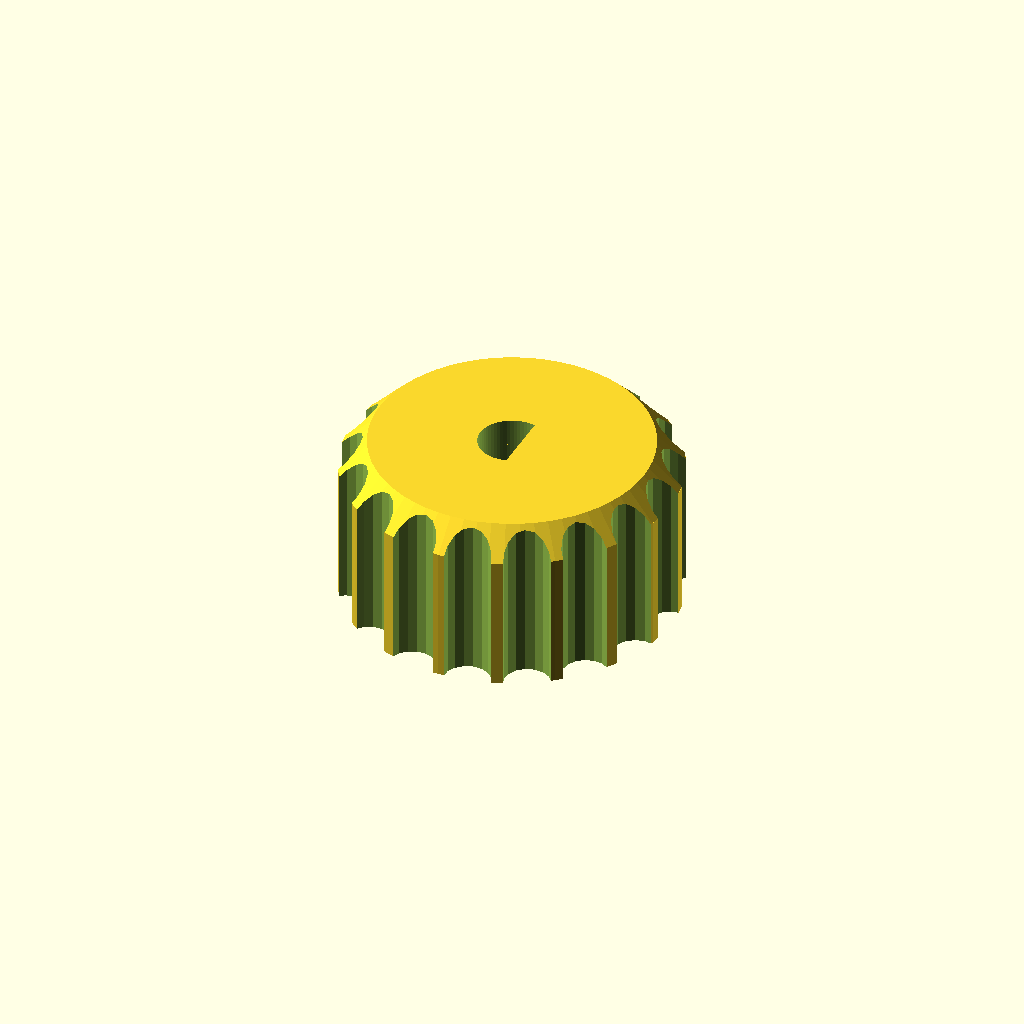
Cell 1 — every parameter at its default value.
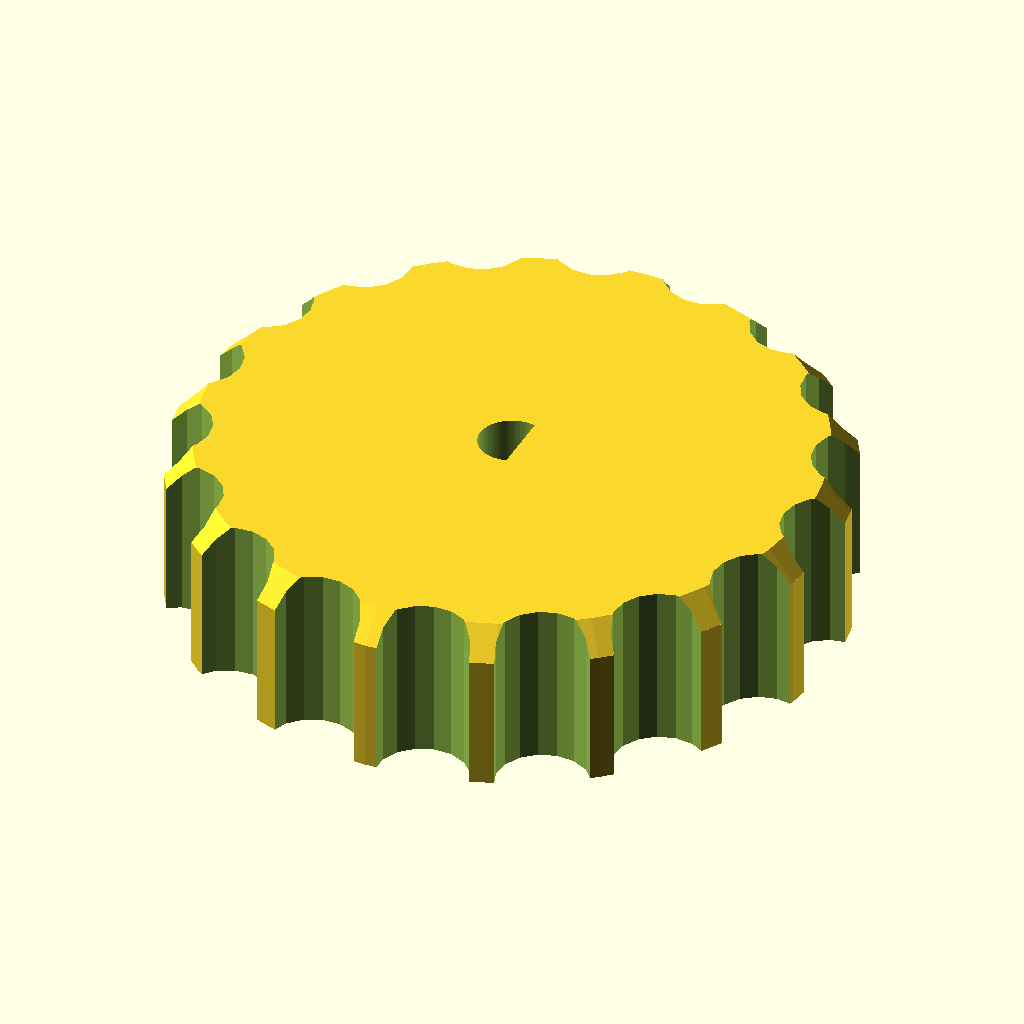
Cell 2: the same model with d = 60.
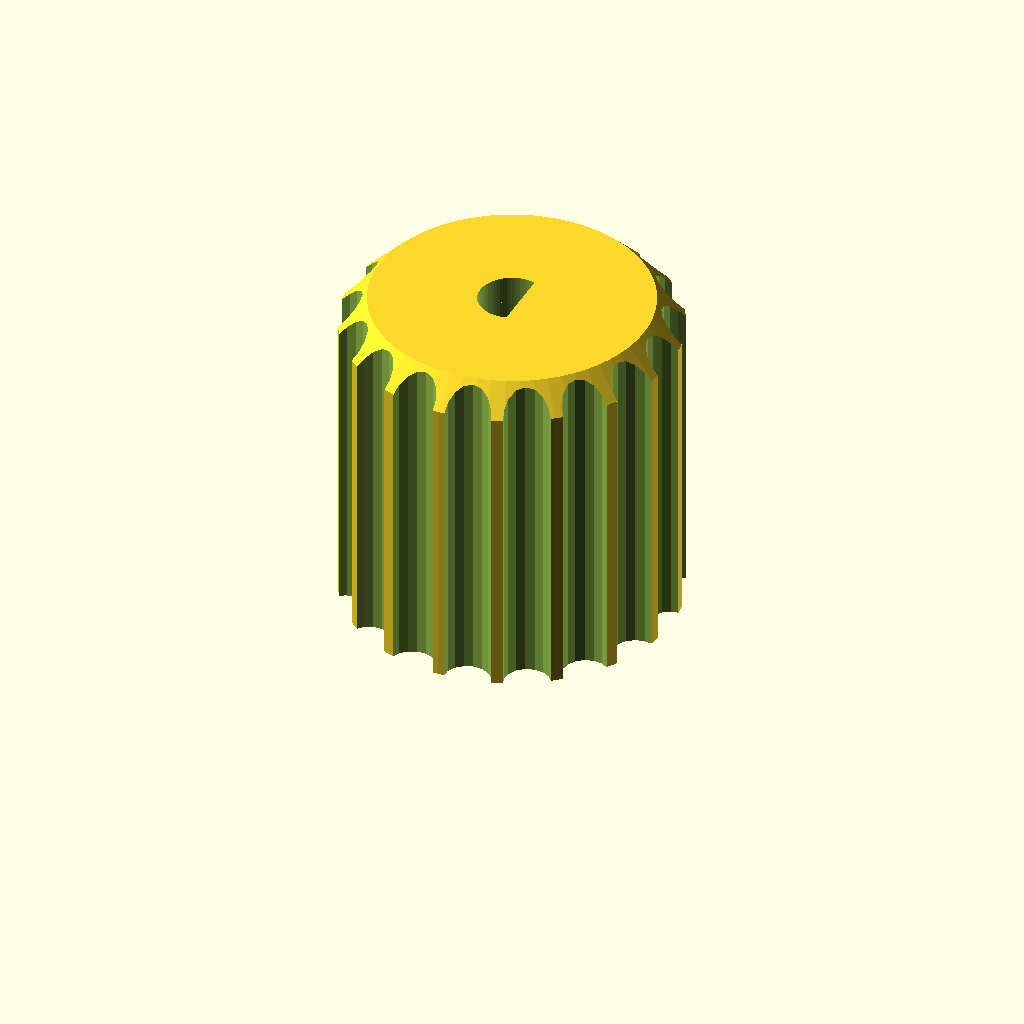
Cell 3: h = 30 (everything else at default).
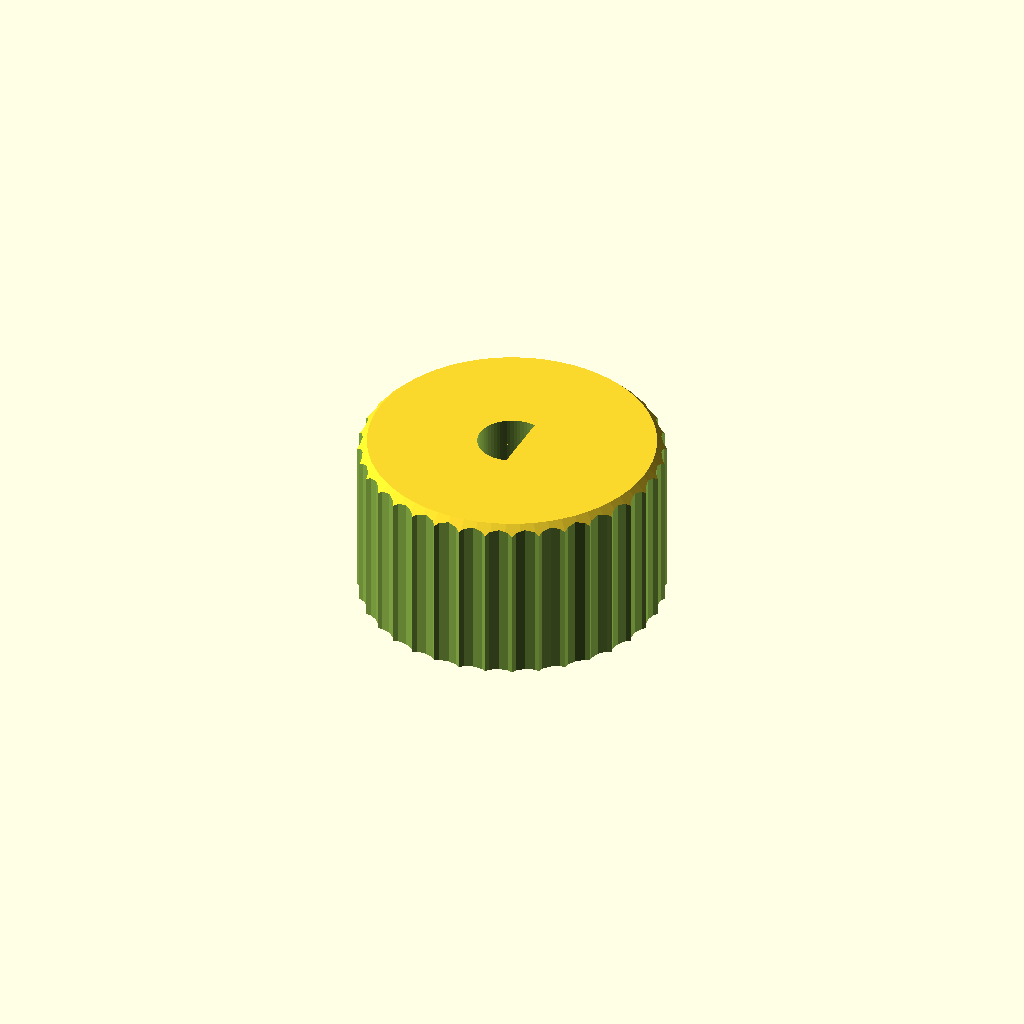
Cell 4: the same model with flutes = 36.
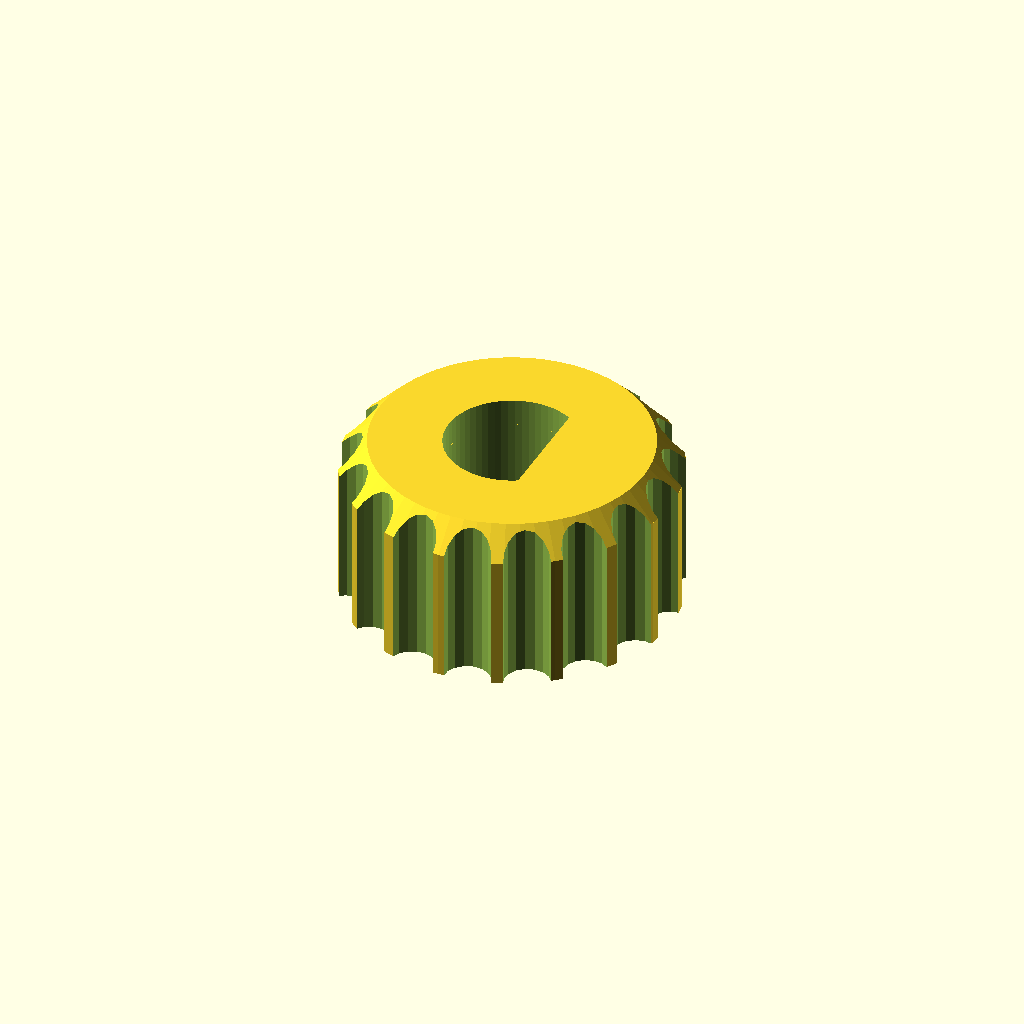
Cell 5 — bore set to 12, the other parameters unchanged.
One fixed orthographic camera (rotation 55°, 0°, 25°; colour scheme Cornfield) for every cell.
The OpenSCAD source (bench/results/sm-template-r8/code/template_qwen2.5-coder_7b/dshaft_knob_6mm_s0_a0.scad):
// Knurled control knob - a cylindrical knob with a ring of grip flutes, a chamfered top edge, and a
// shaft bore with an optional flat (D-bore). Teaches a coarse surface texture, an edge chamfer, and
// a D-bore via intersection(). NOVEL general part.
//
// @desc fluted (knurled) knob with a chamfered top and a D-bore
// @prompt Design a control knob in OpenSCAD: {d} mm across and {h} mm tall with {flutes} grip flutes around the rim, a chamfered top edge, and a {bore} mm shaft bore with a flat {flat} mm deep. Reply with a single complete OpenSCAD file.
// @param d      knob diameter, mm      [18:50]
// @param h      knob height, mm        [12:30]
// @param flutes number of flutes       [8:18:1]
// @param bore   shaft bore, mm         [4:10]
// @param flat   shaft flat depth, mm   [0:3]

d      = 30;
h      = 15;
flutes = 18;
bore   = 6;
flat   = 3;

$fn = 64;

chamf = min(2.5, h / 4);
fd    = d * 0.14;                 // flute-cutter diameter
fl    = min(flat, bore / 2 - 0.8); // keep the D-flat shallower than the bore radius

difference() {
    union() {
        cylinder(h = h - chamf + 0.01, d = d);                                          // body
        translate([0, 0, h - chamf]) cylinder(h = chamf, d1 = d, d2 = d - 2 * chamf);   // chamfered top
    }
    for (i = [0 : flutes - 1])                                                           // grip flutes
        rotate([0, 0, i * 360 / flutes])
            translate([d / 2, 0, -1]) cylinder(h = h + 2, d = fd, $fn = 16);
    translate([0, 0, -1]) intersection() {                                              // shaft bore, D-flat on +x
        cylinder(h = h + 2, d = bore);
        translate([-d, -d, 0]) cube([d + bore / 2 - fl, 2 * d, h + 2]);
    }
}
Parameter table extracted from the source (name, type, default, range or options):
d: number, default 30
h: number, default 15
flutes: number, default 18
bore: number, default 6
flat: number, default 3
